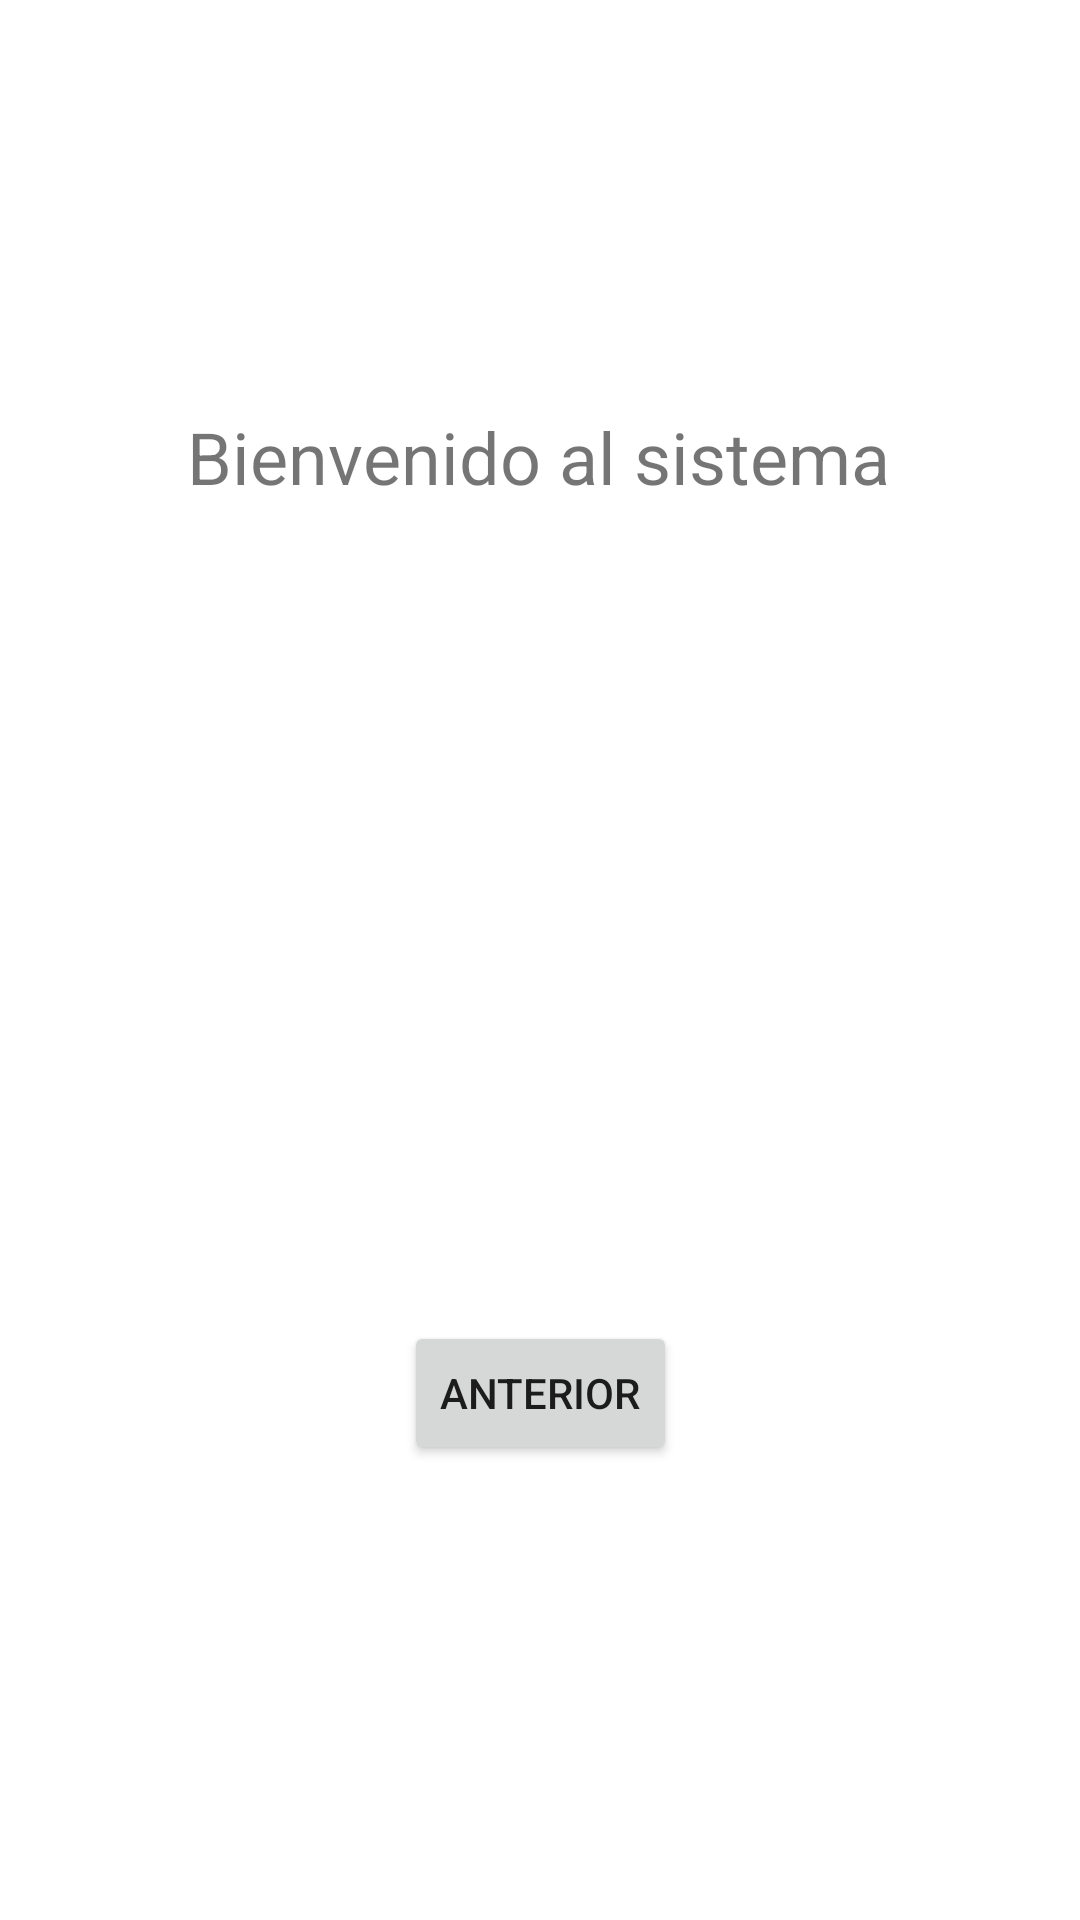

Write the Android layout XML for this screen, with the resource values it uses.
<!-- AndroidManifest.xml: application theme Theme.AppBasica -->
<!-- res/layout/activity_segunda.xml -->
<?xml version="1.0" encoding="utf-8"?>
<androidx.constraintlayout.widget.ConstraintLayout xmlns:android="http://schemas.android.com/apk/res/android"
    xmlns:app="http://schemas.android.com/apk/res-auto"
    xmlns:tools="http://schemas.android.com/tools"
    android:layout_width="match_parent"
    android:layout_height="match_parent"
    tools:context=".SegundaActivity">

    <TextView
        android:id="@+id/txtDatos"
        android:layout_width="wrap_content"
        android:layout_height="wrap_content"
        android:text="@string/titulo_etiquta_2"
        android:textSize="24sp"
        app:layout_constraintBottom_toBottomOf="parent"
        app:layout_constraintEnd_toEndOf="parent"
        app:layout_constraintHorizontal_bias="0.497"
        app:layout_constraintStart_toStartOf="parent"
        app:layout_constraintTop_toTopOf="parent"
        app:layout_constraintVertical_bias="0.224" />

    <Button
        android:id="@+id/btnAnterior1"
        android:layout_width="wrap_content"
        android:layout_height="wrap_content"
        android:layout_marginTop="272dp"
        android:onClick="anteriorActividad"
        android:text="@string/anterior"
        app:layout_constraintEnd_toEndOf="parent"
        app:layout_constraintStart_toStartOf="parent"
        app:layout_constraintTop_toBottomOf="@+id/txtDatos" />

</androidx.constraintlayout.widget.ConstraintLayout>
<!-- resources referenced by this layout -->
<resources>
  <string name="anterior">Anterior</string>
  <string name="titulo_etiquta_2">Bienvenido al sistema</string>
  <style name="Theme.AppBasica" parent="Theme.MaterialComponents.DayNight.DarkActionBar">
          
          <item name="colorPrimary">@color/purple_500</item>
          <item name="colorPrimaryVariant">@color/purple_700</item>
          <item name="colorOnPrimary">@color/white</item>
          
          <item name="colorSecondary">@color/teal_200</item>
          <item name="colorSecondaryVariant">@color/teal_700</item>
          <item name="colorOnSecondary">@color/black</item>
          
          <item name="android:statusBarColor" tools:targetApi="l">?attr/colorPrimaryVariant</item>
          
      </style>
  <!-- not gathered from this repository: default colours our renderer supplied (Android Studio template values) -->
  <color name="purple_500">#FF6200EE</color>
  <color name="purple_700">#FF3700B3</color>
  <color name="teal_200">#FF03DAC5</color>
  <color name="teal_700">#FF018786</color>
  <color name="black">#FF000000</color>
  <color name="white">#FFFFFFFF</color>
</resources>
